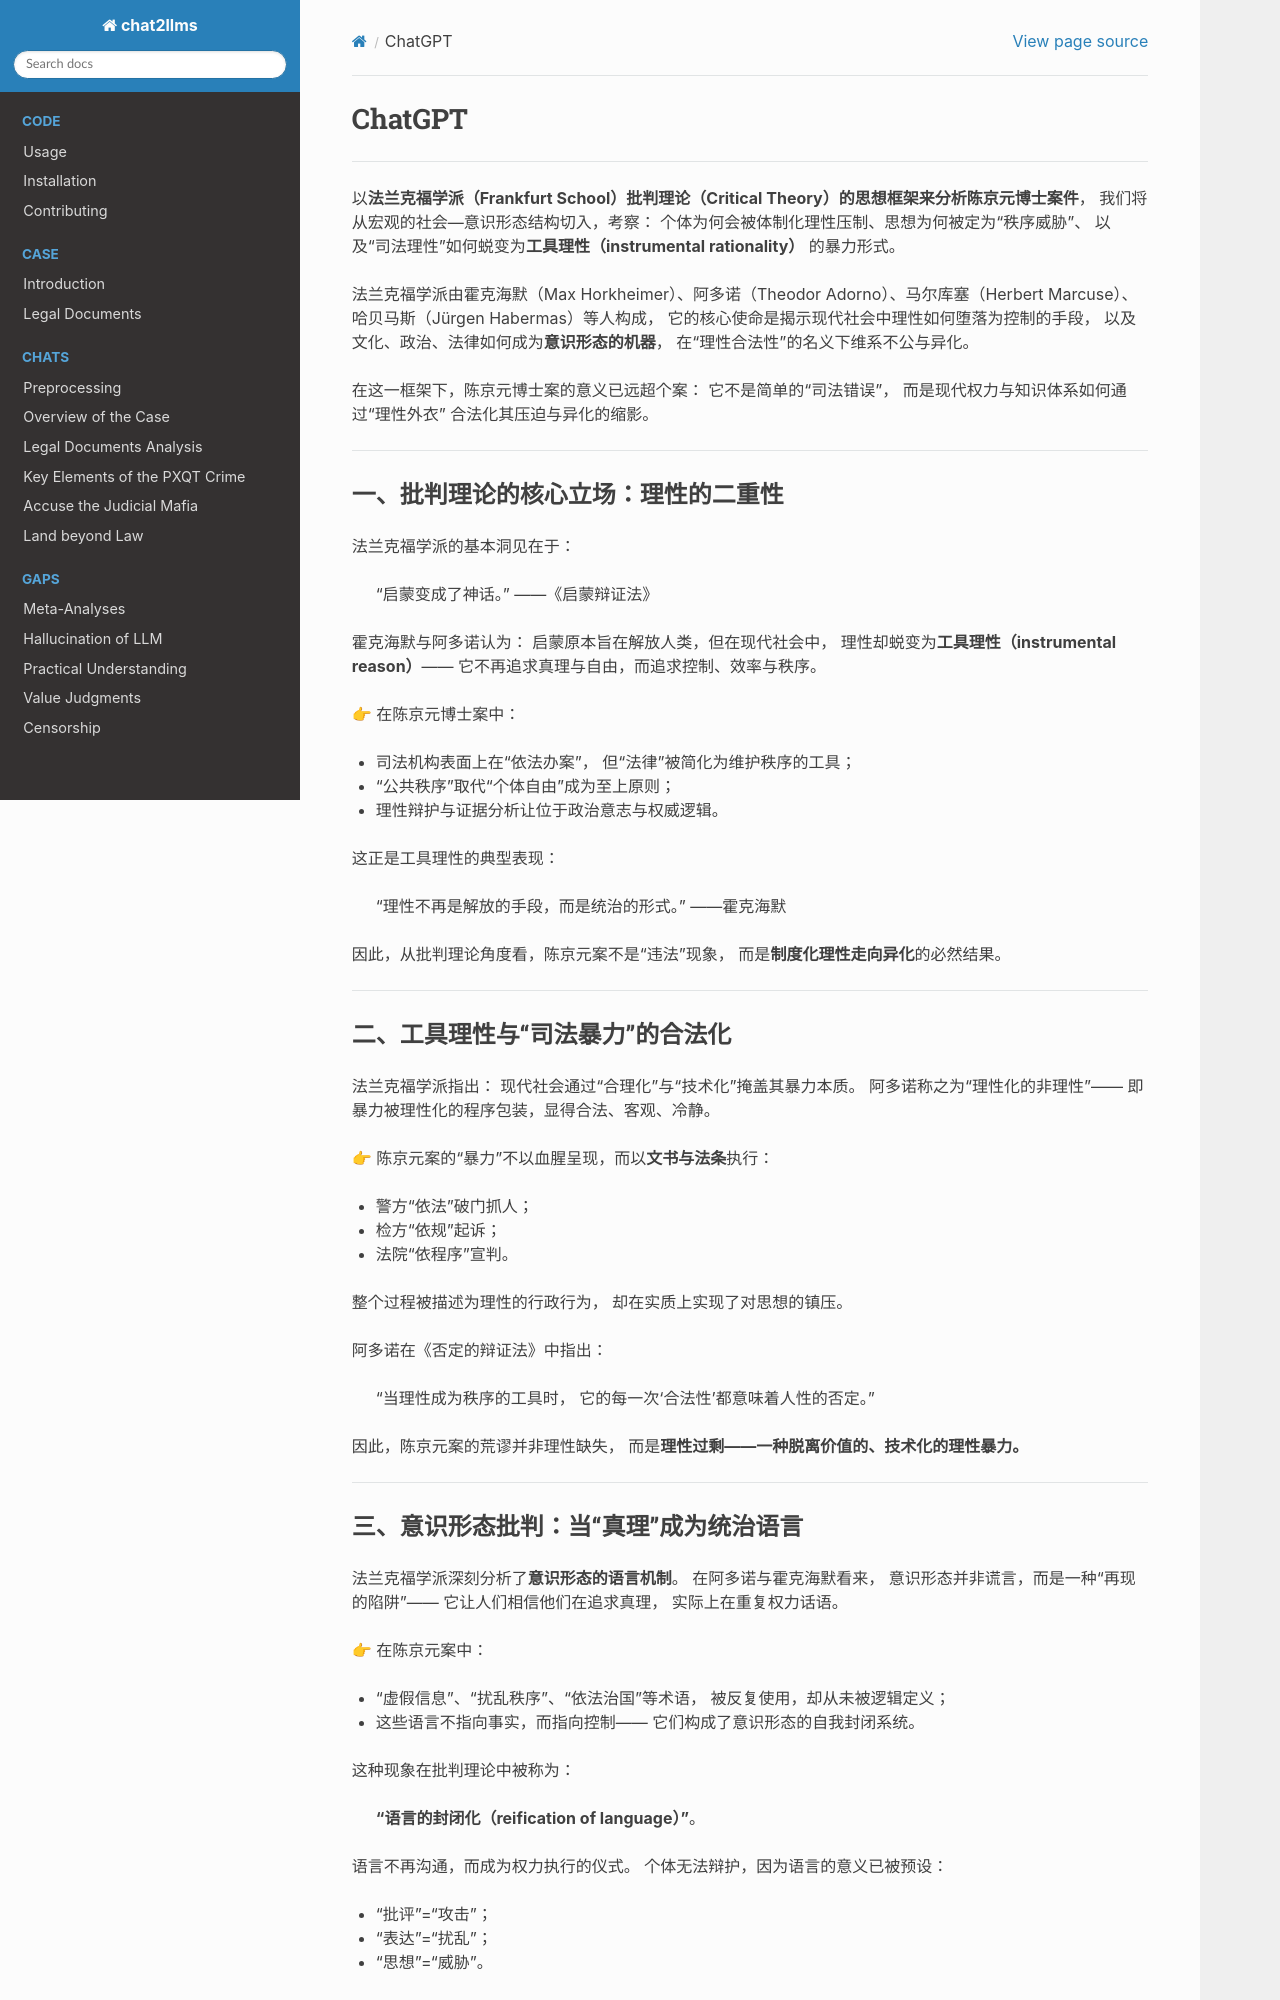

repository: goldollarch/chat2llms · page: chats/outlaw/analyse/foreign/schools/modern/critical/frankfurt/chatgpt.html · generator: sphinx

# ChatGPT

-------

以**法兰克福学派（Frankfurt School）批判理论（Critical Theory）**的思想框架来分析**陈京元博士案件**，
我们将从宏观的社会—意识形态结构切入，考察：
个体为何会被体制化理性压制、思想为何被定为“秩序威胁”、
以及“司法理性”如何蜕变为**工具理性（instrumental rationality）** 的暴力形式。

法兰克福学派由霍克海默（Max Horkheimer）、阿多诺（Theodor Adorno）、马尔库塞（Herbert Marcuse）、哈贝马斯（Jürgen Habermas）等人构成，
它的核心使命是揭示现代社会中理性如何堕落为控制的手段，
以及文化、政治、法律如何成为**意识形态的机器**，
在“理性合法性”的名义下维系不公与异化。

在这一框架下，陈京元博士案的意义已远超个案：
它不是简单的“司法错误”，
而是现代权力与知识体系如何通过“理性外衣”
合法化其压迫与异化的缩影。

---

### 一、批判理论的核心立场：理性的二重性

法兰克福学派的基本洞见在于：

> “启蒙变成了神话。” ——《启蒙辩证法》

霍克海默与阿多诺认为：
启蒙原本旨在解放人类，但在现代社会中，
理性却蜕变为**工具理性（instrumental reason）**——
它不再追求真理与自由，而追求控制、效率与秩序。

👉 在陈京元博士案中：

* 司法机构表面上在“依法办案”，
  但“法律”被简化为维护秩序的工具；
* “公共秩序”取代“个体自由”成为至上原则；
* 理性辩护与证据分析让位于政治意志与权威逻辑。

这正是工具理性的典型表现：

> “理性不再是解放的手段，而是统治的形式。” ——霍克海默

因此，从批判理论角度看，陈京元案不是“违法”现象，
而是**制度化理性走向异化**的必然结果。

---

### 二、工具理性与“司法暴力”的合法化

法兰克福学派指出：
现代社会通过“合理化”与“技术化”掩盖其暴力本质。
阿多诺称之为“理性化的非理性”——
即暴力被理性化的程序包装，显得合法、客观、冷静。

👉 陈京元案的“暴力”不以血腥呈现，而以**文书与法条**执行：

* 警方“依法”破门抓人；
* 检方“依规”起诉；
* 法院“依程序”宣判。

整个过程被描述为理性的行政行为，
却在实质上实现了对思想的镇压。

阿多诺在《否定的辩证法》中指出：

> “当理性成为秩序的工具时，
> 它的每一次‘合法性’都意味着人性的否定。”

因此，陈京元案的荒谬并非理性缺失，
而是**理性过剩——一种脱离价值的、技术化的理性暴力。**

---
